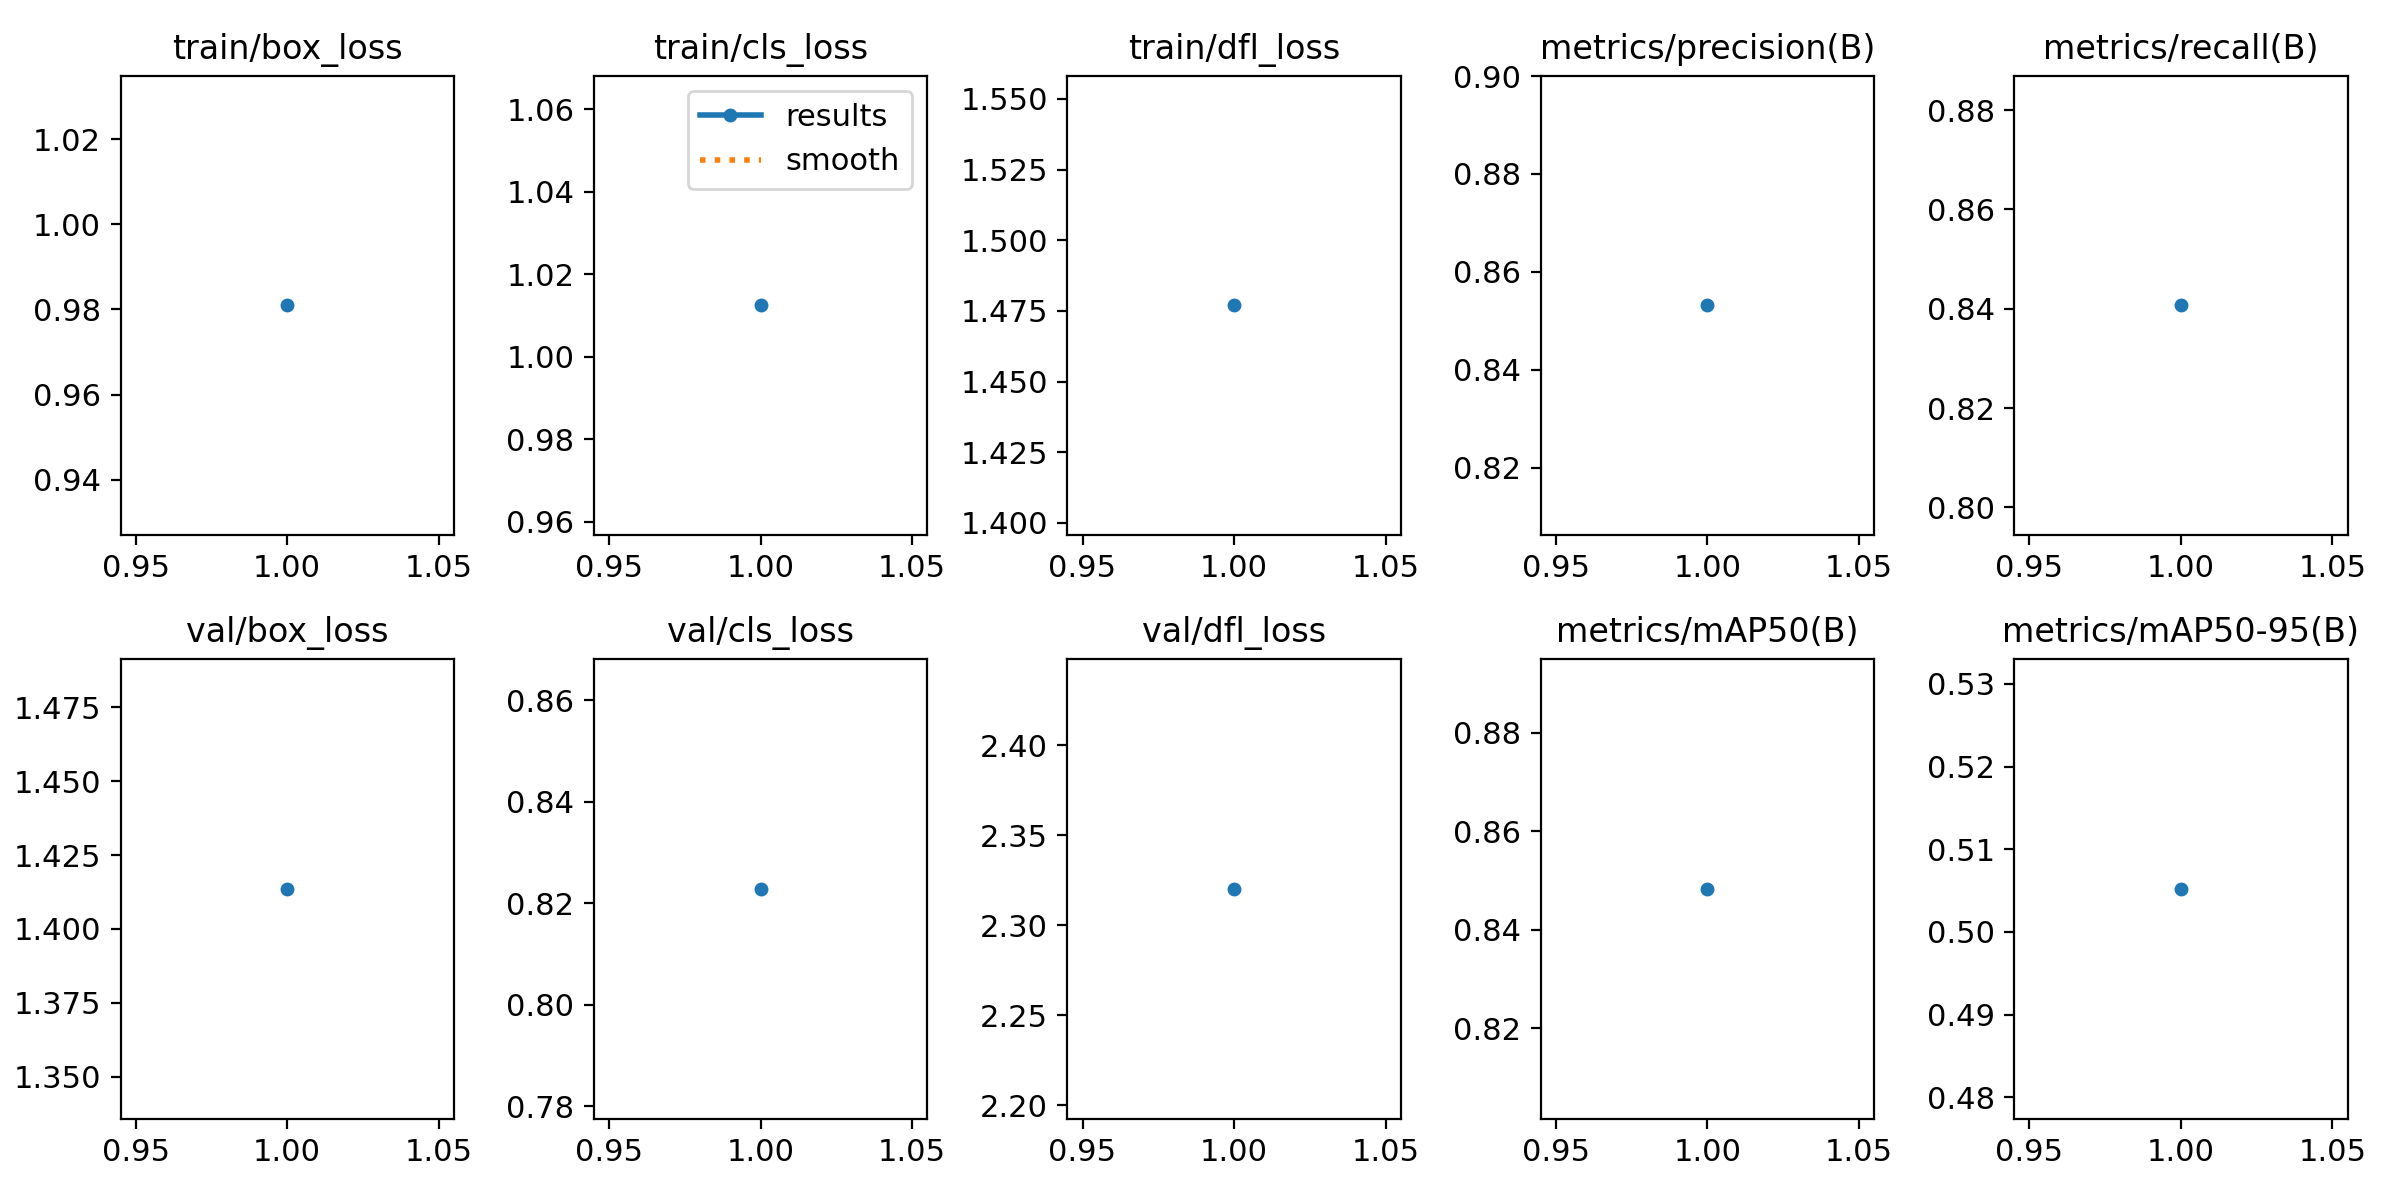

The table this chart was drawn from, first rows:
epoch, time, train/box_loss, train/cls_loss, train/dfl_loss, metrics/precision(B), metrics/recall(B), metrics/mAP50(B), metrics/mAP50-95(B), val/box_loss, val/cls_loss, val/dfl_loss, lr/pg0, lr/pg1, lr/pg2
1, 12712, 0.981, 1.012, 1.477, 0.8531, 0.8407, 0.8483, 0.5052, 1.414, 0.8228, 2.32, 0.0006663, 0.0006663, 0.0006663
